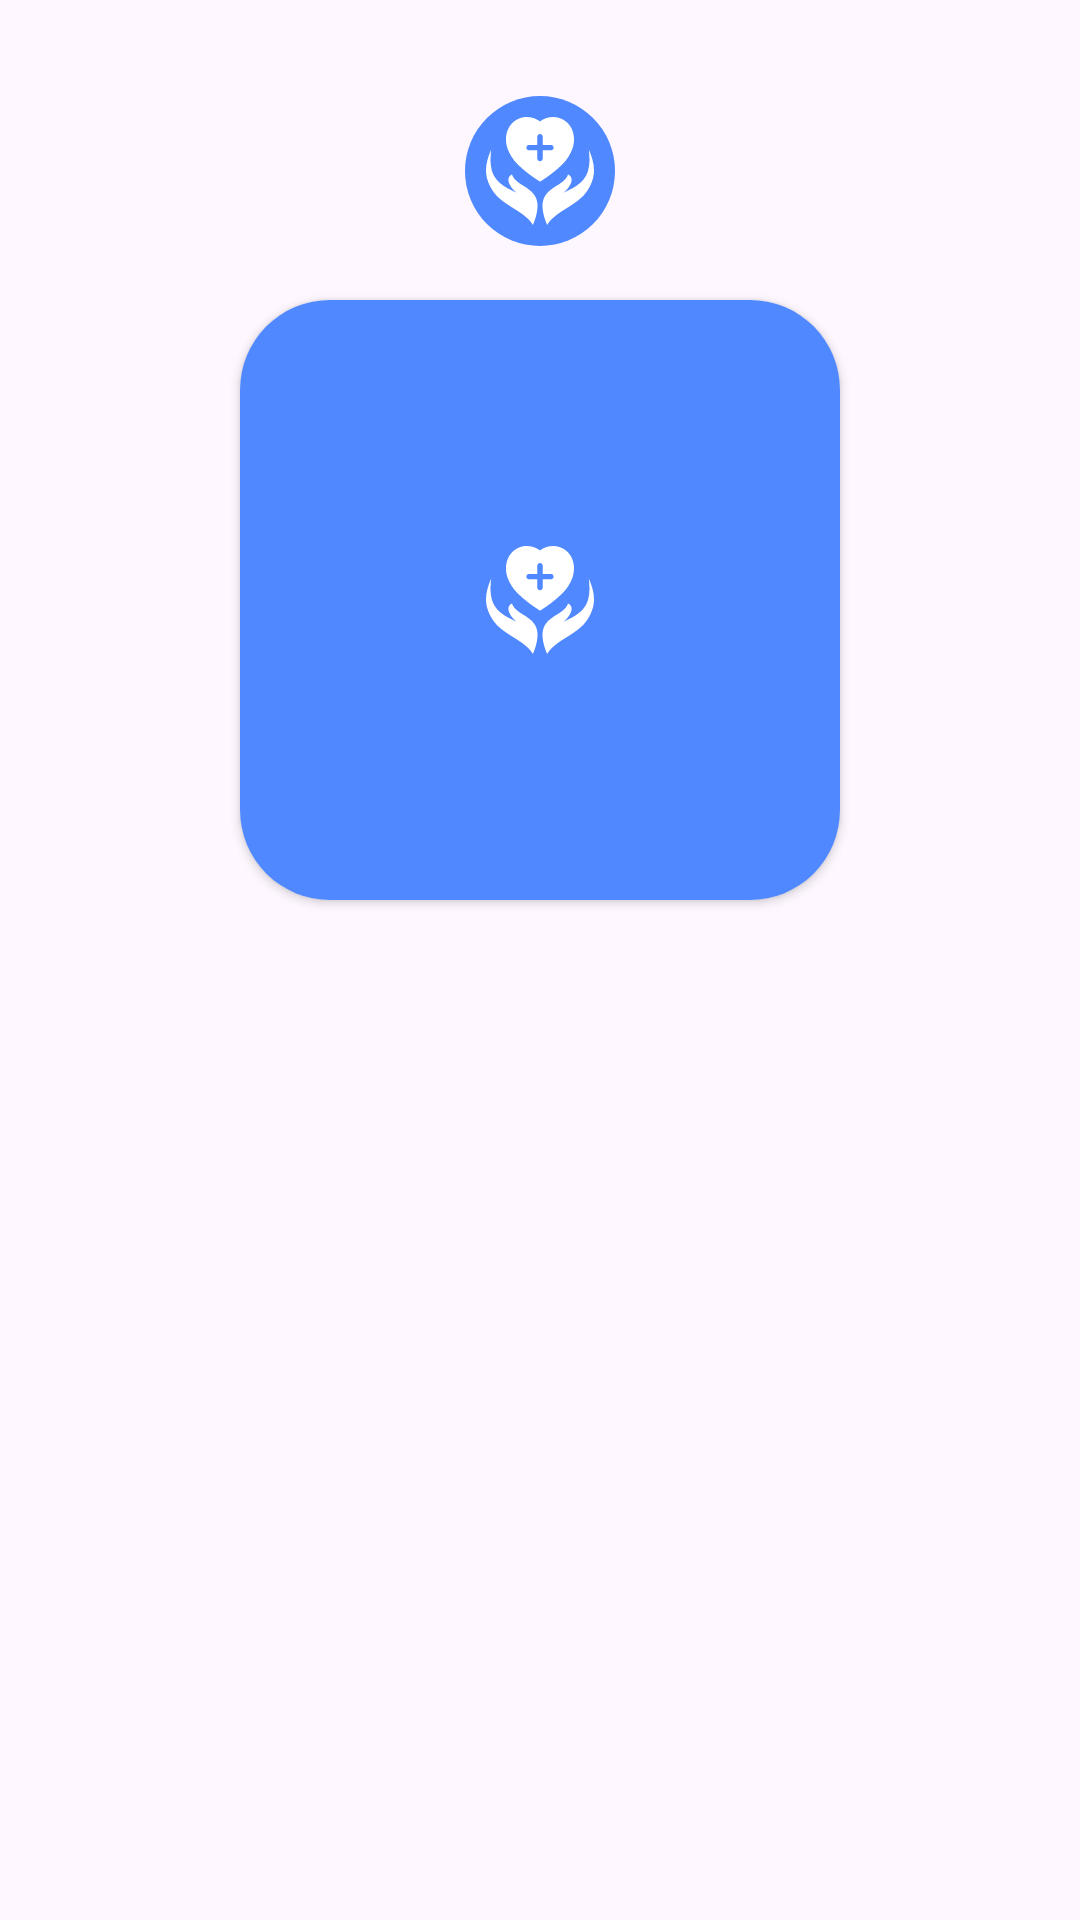

Produce the Android XML layout that renders to this screen, including the resource entries it uses.
<!-- AndroidManifest.xml: application theme Theme.Medica -->
<!-- res/layout/chernovik.xml -->
<?xml version="1.0" encoding="utf-8"?>
<androidx.constraintlayout.widget.ConstraintLayout xmlns:android="http://schemas.android.com/apk/res/android"
    android:layout_width="match_parent"
    android:layout_height="match_parent"
    xmlns:app="http://schemas.android.com/apk/res-auto">

    <androidx.cardview.widget.CardView
        android:id="@+id/cvStories"
        android:layout_width="200dp"
        android:layout_height="200dp"
        android:layout_marginTop="100dp"
        app:cardCornerRadius="30dp"
        app:layout_constraintEnd_toEndOf="parent"
        app:layout_constraintStart_toStartOf="parent"
        app:layout_constraintTop_toTopOf="parent">

        <ImageView
            android:id="@+id/imagev"
            android:layout_width="match_parent"
            android:layout_height="match_parent"
            android:background="@color/blue"
            android:scaleType="centerInside"
            android:src="@drawable/image" />
    </androidx.cardview.widget.CardView>

    <ImageView
        android:id="@+id/imagevie"
        android:layout_width="50dp"
        android:layout_height="50dp"
        android:layout_marginTop="32dp"
        android:background="@drawable/background_bg"
        android:scaleType="centerInside"
        android:src="@drawable/image"
        app:layout_constraintEnd_toEndOf="parent"
        app:layout_constraintStart_toStartOf="parent"
        app:layout_constraintTop_toTopOf="parent" />

</androidx.constraintlayout.widget.ConstraintLayout>
<!-- resources referenced by this layout -->
<resources>
  <color name="blue">#5089FF</color>
  <!-- drawable background_bg (drawable) -->
  <?xml version="1.0" encoding="utf-8"?>
  <selector xmlns:android="http://schemas.android.com/apk/res/android">
      <item>
          <shape android:shape="rectangle">
              <solid android:color="@color/blue"/>
              <corners android:radius="100dp"/>
          </shape>
      </item>
  
  </selector>
  <!-- drawable image: vector/xml drawable (drawable, 2601 chars, omitted) -->
  <style name="Theme.Medica" parent="Base.Theme.Medica" />
  <style name="Base.Theme.Medica" parent="Theme.Material3.DayNight.NoActionBar">
          
          
      </style>
</resources>
